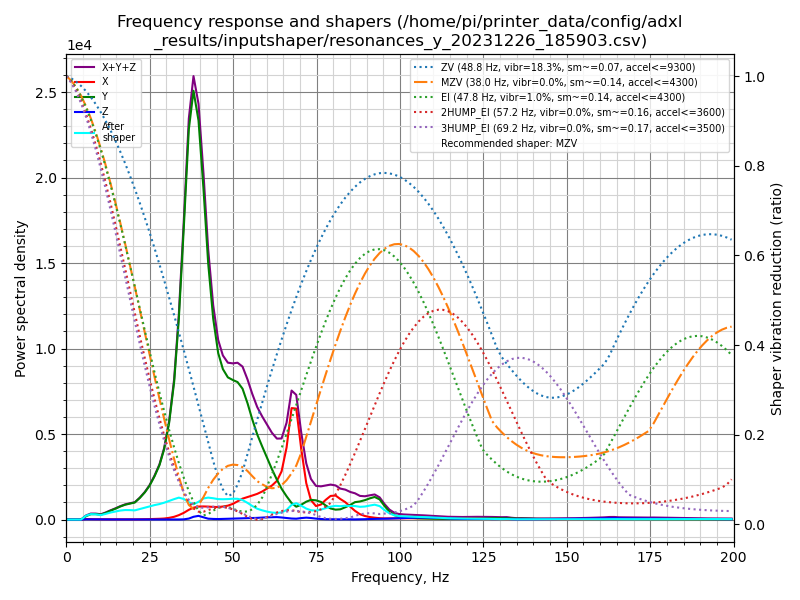

The table this chart was drawn from, first rows:
freq, psd_x, psd_y, psd_z, psd_xyz
0.0, 1.130e+02, 5.068e+02, 1.867e+01, 6.384e+02
1.5, 2.356e+02, 3.267e+02, 7.060e+01, 6.328e+02
2.9, 2.099e+02, 5.670e+01, 8.362e+01, 3.502e+02
4.4, 1.782e+02, 2.801e+02, 8.168e+01, 5.400e+02
5.9, 1.873e+02, 1.187e+03, 8.358e+01, 1.458e+03
7.3, 1.844e+02, 2.315e+03, 8.566e+01, 2.585e+03
8.8, 1.815e+02, 2.835e+03, 8.371e+01, 3.100e+03
10.3, 1.932e+02, 2.944e+03, 8.493e+01, 3.222e+03
11.7, 1.964e+02, 4.519e+03, 8.507e+01, 4.801e+03
13.2, 1.998e+02, 6.864e+03, 8.468e+01, 7.148e+03
14.7, 2.190e+02, 9.408e+03, 8.756e+01, 9.715e+03
16.1, 2.451e+02, 1.229e+04, 8.962e+01, 1.263e+04
17.6, 2.916e+02, 1.533e+04, 9.196e+01, 1.571e+04
19.1, 3.023e+02, 1.797e+04, 8.719e+01, 1.836e+04
20.5, 2.488e+02, 2.054e+04, 7.979e+01, 2.087e+04
22.0, 3.445e+02, 2.792e+04, 9.249e+01, 2.835e+04
23.5, 4.684e+02, 3.749e+04, 1.052e+02, 3.806e+04
24.9, 6.505e+02, 4.931e+04, 1.081e+02, 5.007e+04
26.4, 9.234e+02, 6.689e+04, 1.173e+02, 6.793e+04
27.9, 1.276e+03, 8.907e+04, 1.339e+02, 9.048e+04
29.3, 1.785e+03, 1.210e+05, 1.216e+02, 1.229e+05
30.8, 3.075e+03, 1.750e+05, 1.229e+02, 1.782e+05
32.3, 5.247e+03, 2.609e+05, 1.348e+02, 2.663e+05
33.7, 8.708e+03, 3.968e+05, 1.608e+02, 4.056e+05
35.2, 1.388e+04, 6.042e+05, 4.335e+02, 6.186e+05
36.7, 2.101e+04, 8.401e+05, 2.115e+03, 8.632e+05
38.1, 2.652e+04, 9.580e+05, 6.166e+03, 9.907e+05
39.6, 3.020e+04, 9.265e+05, 8.561e+03, 9.653e+05
41.1, 3.158e+04, 7.958e+05, 5.460e+03, 8.328e+05
42.5, 3.229e+04, 6.385e+05, 2.175e+03, 6.730e+05
44.0, 3.259e+04, 5.185e+05, 1.560e+03, 5.527e+05
45.5, 3.339e+04, 4.440e+05, 1.338e+03, 4.787e+05
46.9, 3.581e+04, 4.137e+05, 1.601e+03, 4.511e+05
48.4, 3.939e+04, 4.033e+05, 2.210e+03, 4.449e+05
49.9, 4.589e+04, 4.080e+05, 2.717e+03, 4.567e+05
51.3, 5.482e+04, 4.133e+05, 3.328e+03, 4.714e+05
52.8, 6.469e+04, 4.048e+05, 3.791e+03, 4.732e+05
54.3, 7.147e+04, 3.698e+05, 4.216e+03, 4.455e+05
55.7, 7.833e+04, 3.275e+05, 4.687e+03, 4.105e+05
57.2, 8.609e+04, 2.853e+05, 5.630e+03, 3.770e+05
58.7, 9.649e+04, 2.510e+05, 6.797e+03, 3.543e+05
60.1, 1.089e+05, 2.183e+05, 7.811e+03, 3.350e+05
61.6, 1.226e+05, 1.821e+05, 8.515e+03, 3.132e+05
63.1, 1.429e+05, 1.473e+05, 9.019e+03, 2.992e+05
64.5, 1.819e+05, 1.166e+05, 7.832e+03, 3.063e+05
66.0, 2.786e+05, 8.995e+04, 5.847e+03, 3.744e+05
67.5, 4.407e+05, 6.530e+04, 4.047e+03, 5.100e+05
68.9, 4.477e+05, 5.188e+04, 3.433e+03, 5.030e+05
70.4, 2.908e+05, 6.109e+04, 6.068e+03, 3.579e+05
71.9, 1.533e+05, 7.521e+04, 7.992e+03, 2.365e+05
73.3, 8.335e+04, 8.441e+04, 6.586e+03, 1.743e+05
74.8, 5.919e+04, 8.426e+04, 4.155e+03, 1.476e+05
76.3, 6.708e+04, 7.875e+04, 2.496e+03, 1.483e+05
77.7, 8.920e+04, 6.421e+04, 1.602e+03, 1.550e+05
79.2, 1.096e+05, 5.130e+04, 1.252e+03, 1.622e+05
80.7, 1.134e+05, 4.679e+04, 9.038e+02, 1.611e+05
82.1, 9.887e+04, 4.917e+04, 8.941e+02, 1.489e+05
83.6, 8.502e+04, 6.015e+04, 1.315e+03, 1.465e+05
85.1, 6.371e+04, 7.271e+04, 9.774e+02, 1.374e+05
86.5, 4.416e+04, 8.810e+04, 7.895e+02, 1.330e+05
... 77 more rows
